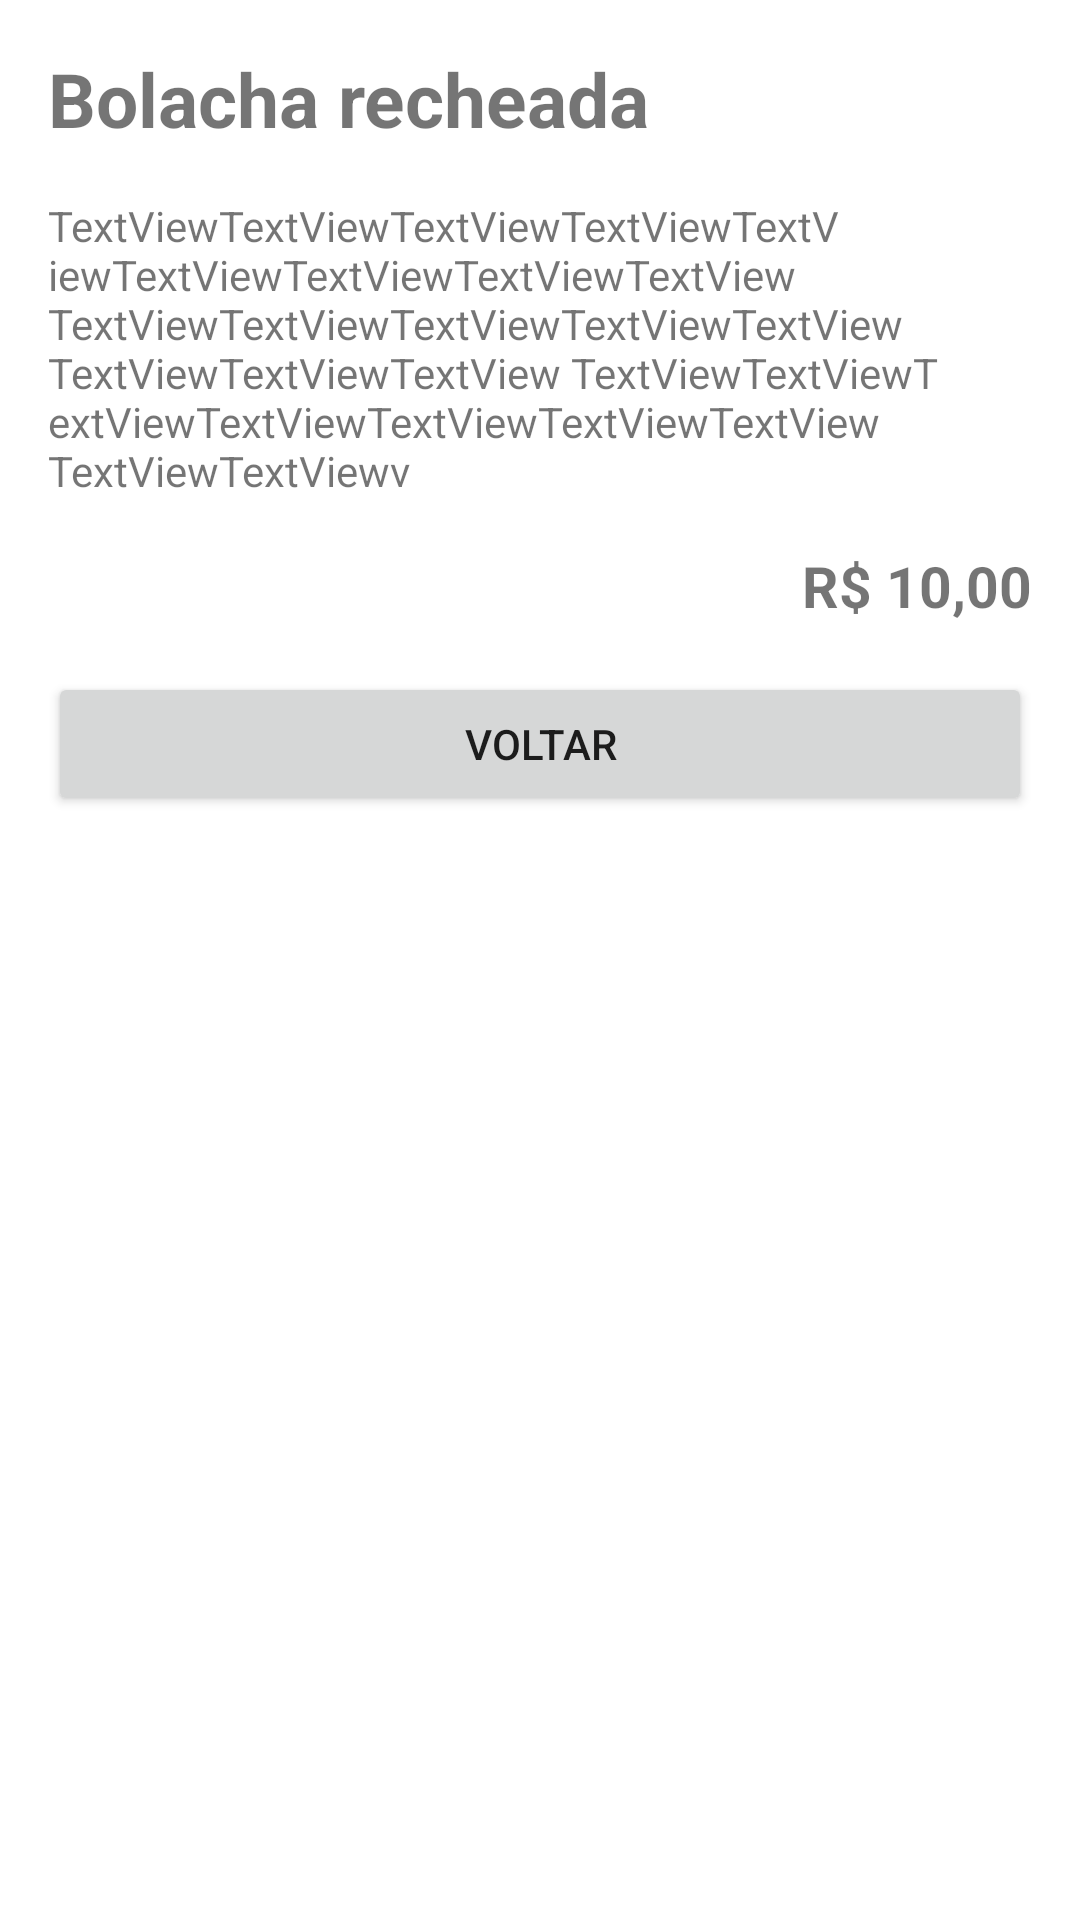

Reconstruct the res/layout file that produces this screen, plus the resources it refers to.
<!-- AndroidManifest.xml: application theme Theme.TwoAppNavigation -->
<!-- res/layout/fragment_product_details.xml -->
<?xml version="1.0" encoding="utf-8"?>
<androidx.constraintlayout.widget.ConstraintLayout xmlns:android="http://schemas.android.com/apk/res/android"
    xmlns:app="http://schemas.android.com/apk/res-auto"
    xmlns:tools="http://schemas.android.com/tools"
    android:layout_width="match_parent"
    android:layout_height="match_parent">

    <TextView
        android:id="@+id/tvName"
        android:layout_width="wrap_content"
        android:layout_height="wrap_content"
        android:layout_marginStart="16dp"
        android:layout_marginTop="16dp"
        android:text="Bolacha recheada"
        android:textSize="25sp"
        android:textStyle="bold"
        app:layout_constraintStart_toStartOf="parent"
        app:layout_constraintTop_toTopOf="parent" />

    <TextView
        android:id="@+id/tvDescription"
        android:layout_width="0dp"
        android:layout_height="wrap_content"
        android:layout_marginStart="16dp"
        android:layout_marginTop="16dp"
        android:layout_marginEnd="16dp"
        android:text="TextViewTextViewTextViewTextViewTextViewTextViewTextViewTextViewTextView  TextViewTextViewTextViewTextViewTextView TextViewTextViewTextView TextViewTextViewTextViewTextViewTextViewTextViewTextView  TextViewTextViewv"
        app:layout_constraintEnd_toEndOf="parent"
        app:layout_constraintStart_toStartOf="parent"
        app:layout_constraintTop_toBottomOf="@+id/tvName" />

    <TextView
        android:id="@+id/tvPrice"
        android:layout_width="wrap_content"
        android:layout_height="wrap_content"
        android:layout_marginTop="16dp"
        android:layout_marginEnd="16dp"
        android:text="R$ 10,00"
        android:textStyle="bold"
        android:textSize="19sp"
        app:layout_constraintEnd_toEndOf="parent"
        app:layout_constraintTop_toBottomOf="@+id/tvDescription" />

    <Button
        android:id="@+id/btnBack"
        android:layout_width="0dp"
        android:layout_height="wrap_content"
        android:layout_marginStart="16dp"
        android:layout_marginTop="16dp"
        android:layout_marginEnd="16dp"
        android:text="Voltar"
        app:layout_constraintEnd_toEndOf="parent"
        app:layout_constraintStart_toStartOf="parent"
        app:layout_constraintTop_toBottomOf="@+id/tvPrice" />
</androidx.constraintlayout.widget.ConstraintLayout>
<!-- resources referenced by this layout -->
<resources>
  <style name="Theme.TwoAppNavigation" parent="Theme.MaterialComponents.DayNight.DarkActionBar">
          
          <item name="colorPrimary">@color/purple_500</item>
          <item name="colorPrimaryVariant">@color/purple_700</item>
          <item name="colorOnPrimary">@color/white</item>
          
          <item name="colorSecondary">@color/teal_200</item>
          <item name="colorSecondaryVariant">@color/teal_700</item>
          <item name="colorOnSecondary">@color/black</item>
          
          <item name="android:statusBarColor" tools:targetApi="l">?attr/colorPrimaryVariant</item>
          
      </style>
  <!-- not gathered from this repository: default colours our renderer supplied (Android Studio template values) -->
  <color name="purple_500">#FF6200EE</color>
  <color name="purple_700">#FF3700B3</color>
  <color name="teal_200">#FF03DAC5</color>
  <color name="teal_700">#FF018786</color>
  <color name="black">#FF000000</color>
  <color name="white">#FFFFFFFF</color>
</resources>
